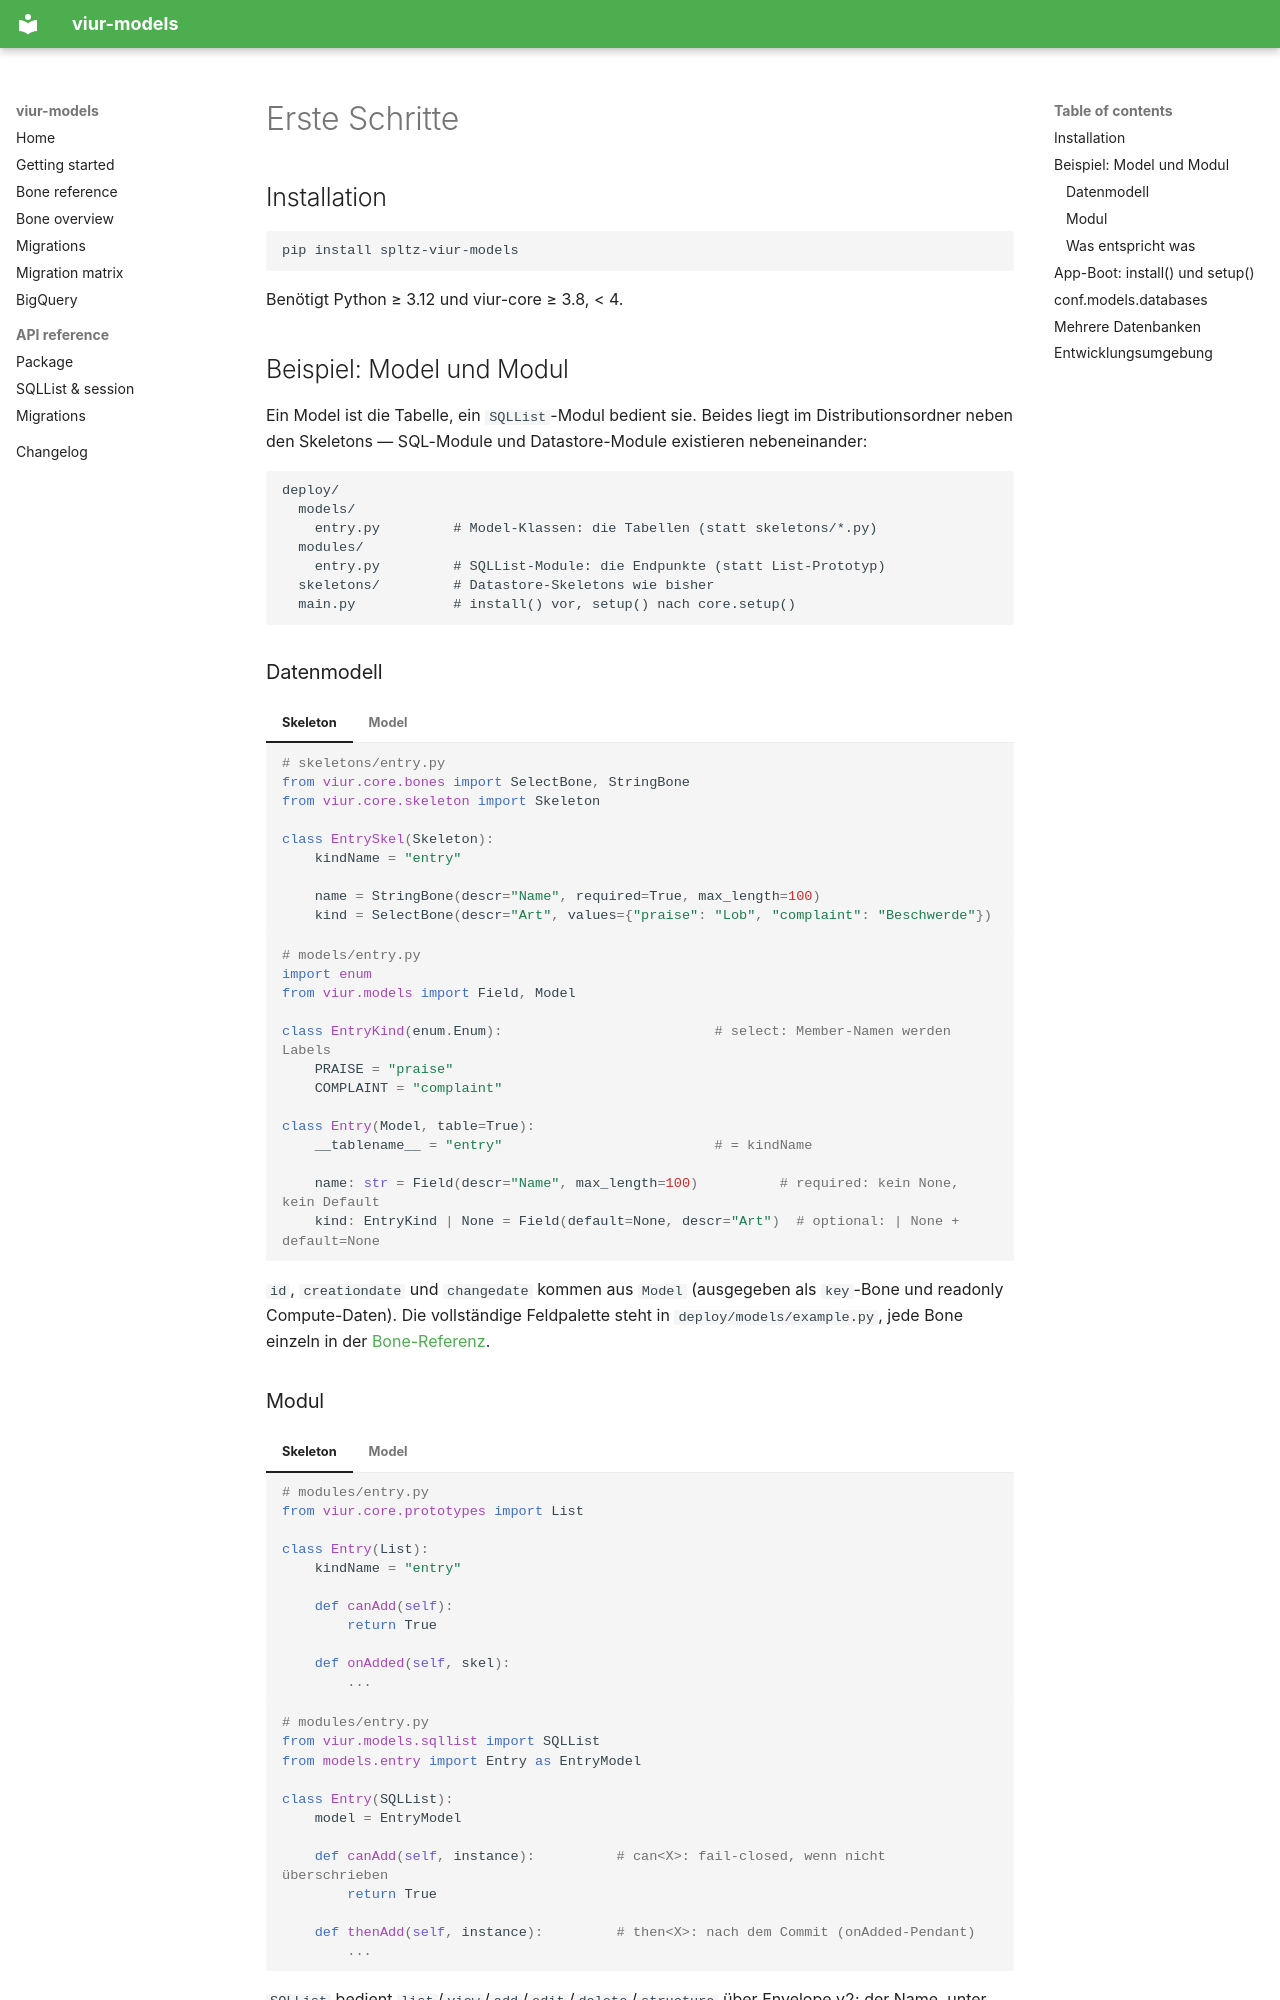

repository: sprengplatz/viur-models · page: de/getting-started/index.html · generator: mkdocs

# Erste Schritte

## Installation

```bash
pip install spltz-viur-models
```

Benötigt Python ≥ 3.12 und viur-core ≥ 3.8, < 4.

## Beispiel: Model und Modul

Ein Model ist die Tabelle, ein `SQLList`-Modul bedient sie. Beides liegt im
Distributionsordner neben den Skeletons — SQL-Module und Datastore-Module
existieren nebeneinander:

```
deploy/
  models/
    entry.py         # Model-Klassen: die Tabellen (statt skeletons/*.py)
  modules/
    entry.py         # SQLList-Module: die Endpunkte (statt List-Prototyp)
  skeletons/         # Datastore-Skeletons wie bisher
  main.py            # install() vor, setup() nach core.setup()
```

### Datenmodell

=== "Skeleton"

    ```python
    # skeletons/entry.py
    from viur.core.bones import SelectBone, StringBone
    from viur.core.skeleton import Skeleton

    class EntrySkel(Skeleton):
        kindName = "entry"

        name = StringBone(descr="Name", required=True, max_length=100)
        kind = SelectBone(descr="Art", values={"praise": "Lob", "complaint": "Beschwerde"})
    ```

=== "Model"

    ```python
    # models/entry.py
    import enum
    from viur.models import Field, Model

    class EntryKind(enum.Enum):                          # select: Member-Namen werden Labels
        PRAISE = "praise"
        COMPLAINT = "complaint"

    class Entry(Model, table=True):
        __tablename__ = "entry"                          # = kindName

        name: str = Field(descr="Name", max_length=100)          # required: kein None, kein Default
        kind: EntryKind | None = Field(default=None, descr="Art")  # optional: | None + default=None
    ```

`id`, `creationdate` und `changedate` kommen aus `Model` (ausgegeben als
`key`-Bone und readonly Compute-Daten). Die vollständige Feldpalette steht in
`deploy/models/example.py`, jede Bone einzeln in der
[Bone-Referenz](bones.md).
